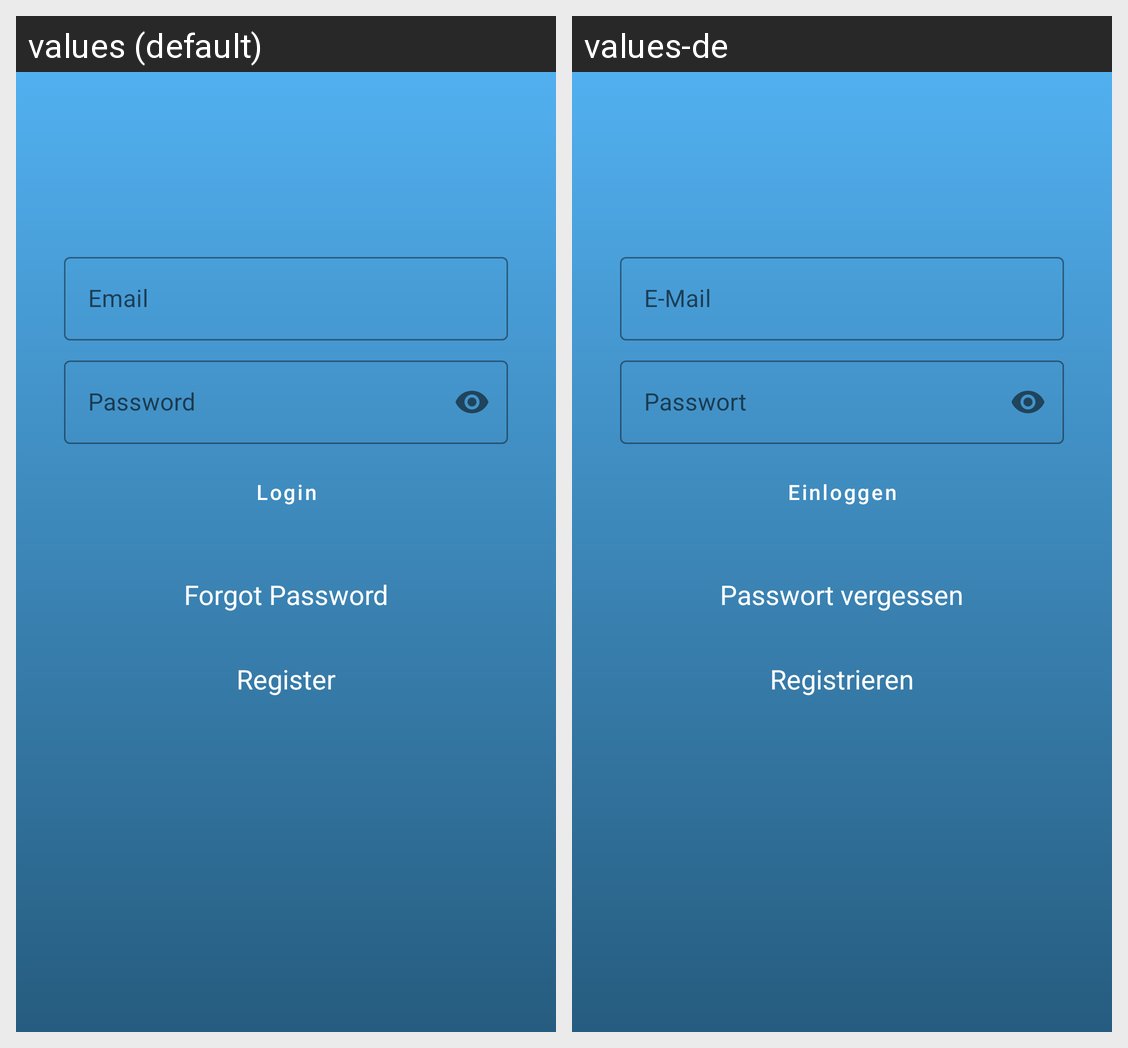

The Android screen above is rendered under two locales of the same app. Produce the string resources it draws, with the default and per-locale values.
Android screen res/layout/login_activity.xml rendered under 2 locales, left to right: values (default), values-de. Device: Nexus 5 (rendered at 1080×1920; each locale shown at half size, 540×960, under a caption strip naming it); theme AppTheme.
Strings drawn on this screen, with the default value and each locale's value (text and hints the layout hard-codes, and strings that could not be matched under every locale, appear in the picture but are not listed):

Password
  values: Password
  values-de: Passwort

Email
  values: Email
  values-de: E-Mail

Login
  values: Login
  values-de: Einloggen

Forgot_Password
  values: Forgot Password
  values-de: Passwort vergessen

Register
  values: Register
  values-de: Registrieren
